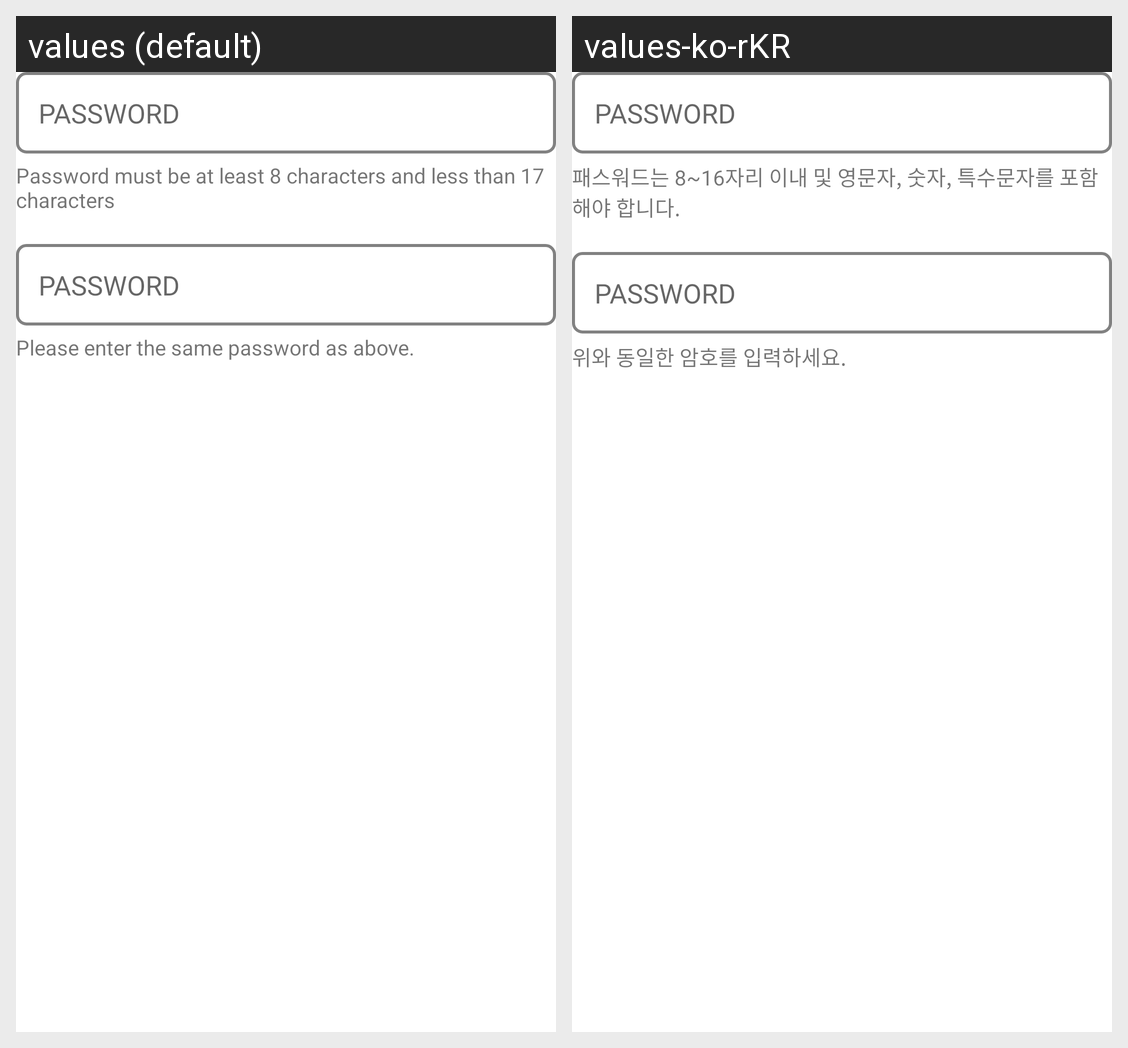

The Android screen above is rendered under two locales of the same app. Produce the string resources it draws, with the default and per-locale values.
Android screen res/layout/activity_sign_up_password.xml rendered under 2 locales, left to right: values (default), values-ko-rKR. Device: Nexus 5 (rendered at 1080×1920; each locale shown at half size, 540×960, under a caption strip naming it); theme Theme.MapTrips.
Strings drawn on this screen, with the default value and each locale's value (text and hints the layout hard-codes, and strings that could not be matched under every locale, appear in the picture but are not listed):

activity_signup_password_sub1
  values: Password must be at least 8 characters and less than 17 characters
  values-ko-rKR: 패스워드는 8~16자리 이내 및 영문자, 숫자, 특수문자를 포함해야 합니다.

activity_signup_password_sub2
  values: Please enter the same password as above.
  values-ko-rKR: 위와 동일한 암호를 입력하세요.
